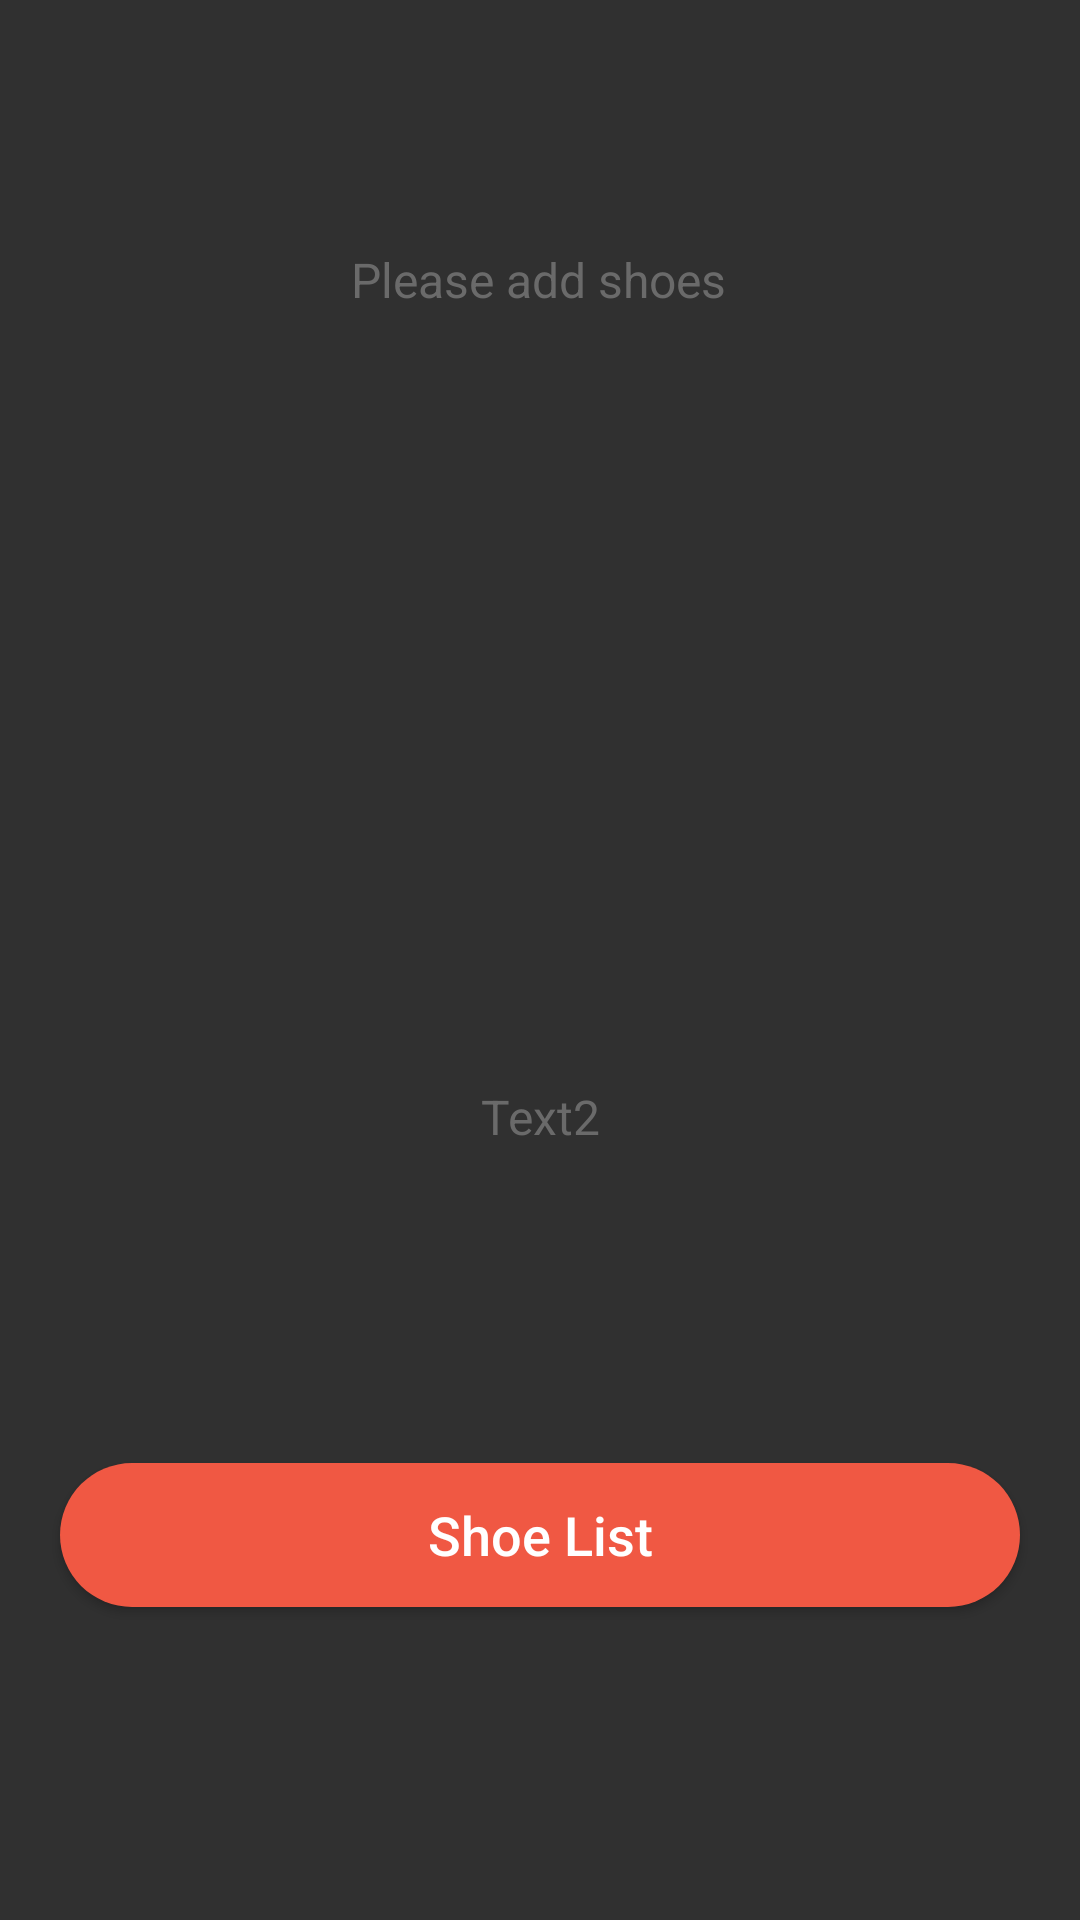

Produce the Android XML layout that renders to this screen, including the resource entries it uses.
<!-- AndroidManifest.xml: application theme AppTheme.NoActionBar -->
<!-- res/layout/fragment_instruction.xml -->
<?xml version="1.0" encoding="utf-8"?>
<layout xmlns:app="http://schemas.android.com/apk/res-auto"
    xmlns:android="http://schemas.android.com/apk/res/android">

    <androidx.constraintlayout.widget.ConstraintLayout
        android:layout_width="match_parent"
        android:layout_height="match_parent">

        <TextView
            android:id="@+id/titleText"
            android:layout_width="wrap_content"
            android:layout_height="wrap_content"
            android:gravity="start"
            android:text="Please add shoes"
            android:textColor="@color/colorDoveGray"
            android:textSize="16sp"
            app:layout_constraintBottom_toBottomOf="parent"
            app:layout_constraintEnd_toEndOf="parent"
            app:layout_constraintHorizontal_bias="0.498"
            app:layout_constraintStart_toStartOf="parent"
            app:layout_constraintTop_toTopOf="parent"
            app:layout_constraintVertical_bias="0.133" />

        <TextView
            android:id="@+id/textView2"
            android:layout_width="wrap_content"
            android:layout_height="wrap_content"
            android:gravity="start"
            android:text="Text2"
            android:textColor="@color/colorDoveGray"
            android:textSize="16sp"
            app:layout_constraintBottom_toBottomOf="parent"
            app:layout_constraintEnd_toEndOf="parent"
            app:layout_constraintStart_toStartOf="parent"
            app:layout_constraintTop_toBottomOf="@+id/titleText" />

        <LinearLayout
            android:id="@+id/add_layout"
            android:layout_width="wrap_content"
            android:layout_height="wrap_content"
            android:layout_gravity="center"
            android:foreground="?selectableItemBackgroundBorderless"
            android:gravity="center_horizontal|bottom"
            android:orientation="horizontal"
            app:layout_constraintBottom_toBottomOf="parent"
            app:layout_constraintEnd_toEndOf="parent"
            app:layout_constraintStart_toStartOf="parent"
            app:layout_constraintTop_toBottomOf="@+id/textView2">

            <Button
                android:id="@+id/btn_add"
                android:layout_width="match_parent"
                android:layout_height="wrap_content"
                android:layout_gravity="center"
                android:layout_marginStart="20dp"
                android:layout_marginTop="12dp"
                android:layout_marginEnd="20dp"
                android:layout_marginBottom="12dp"
                android:background="@drawable/sign_up_button"
                android:lineSpacingMultiplier="1.14"
                android:text="@string/shoe_list"
                android:textAllCaps="false"
                android:textColor="@color/colorWhite"
                android:textSize="18sp" />

        </LinearLayout>

    </androidx.constraintlayout.widget.ConstraintLayout>

</layout>
<!-- resources referenced by this layout -->
<resources>
  <color name="colorDoveGray">#6A6A6A</color>
  <color name="colorWhite">#FFFFFF</color>
  <!-- drawable sign_up_button (drawable) -->
  <?xml version="1.0" encoding="utf-8"?>
  <ripple xmlns:android="http://schemas.android.com/apk/res/android"
      android:color="@color/ripple_material_light">
      <item android:drawable="@drawable/sign_up_button_shape" />
  </ripple>
  <string name="shoe_list">Shoe List</string>
  <style name="AppTheme.NoActionBar" parent="Theme.AppCompat.NoActionBar">
          <item name="windowActionBar">false</item>
          <item name="windowNoTitle">true</item>
      </style>
  <!-- drawable sign_up_button_shape (drawable) -->
  <?xml version="1.0" encoding="utf-8"?>
  <shape xmlns:android="http://schemas.android.com/apk/res/android"
      android:shape="rectangle">
      <corners android:radius="57.5dp" />
      <size
          android:width="355dp"
          android:height="46dp" />
      <solid android:color="@color/colorOrange" />
  </shape>
  <color name="colorOrange">#F05843</color>
</resources>
